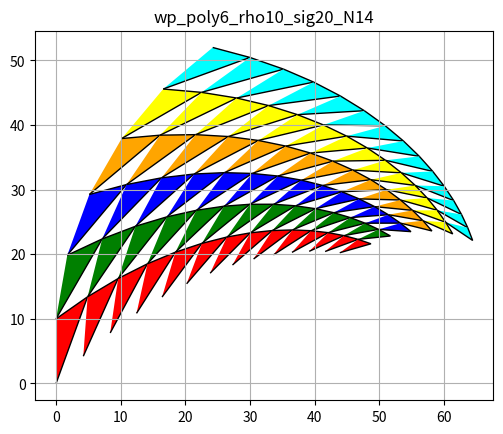

Write Python code to recreate this figure.
# Generate a whirlpool (or screw shell) from triangles
# This method is based in the one decribed in Spirals 
# by Tomoko Fuse for Whirlpool Spirals.

import numpy as np
import matplotlib.pyplot as plt
import matplotlib.patches as patches
from matplotlib.path import Path
import matplotlib as mpl
from math import *

import copy

def distance(a, b):
    x2 = (a[0] - b[0])**2
    y2 = (a[1] - b[1])**2
    return sqrt(x2 + y2)

class wp_angles:
    def __init__(self):
        self.beta = 0
        self.alpha = 0
        self.gamma = 0

class point:
    def __init__(self, x, y):
        self.x = x
        self.y = y

    def lengthTo(self, p):
        x2 = (self.x-p.x)**2
        y2 = (self.y-p.y)**2
        return sqrt(x2 + y2)

    def pts(self):
        return [self.x, self.y]
        
    def negative(self):
        return point(self.x, -self.y)
    
    def pointFrom(self, length, angle):
        x = self.x + length*sin(radians(angle))
        y = self.y + length*cos(radians(angle))
        return point(x, y)

def atan_deg(pt1, pt2):
    x = pt2[0] - pt1[0]
    y = pt2[1] - pt1[1]
    print("atan %f %f => %f"%(x, y, degrees(atan2(x,y))))
    return degrees(atan2(x,y))

def law_sines(length, ang_denom, ang_mult):
    val = length*sin(radians(ang_mult)) / sin(radians(ang_denom))
    return abs(val)

def update_angle_offset(angle_offset, rho):
    for i in range(len(angle_offset)):
        if angle_offset[i] > 0.0001: # epsilon
            angle_offset[i] = rho
    return angle_offset
       
def make_basic_triangle_vertices(origin, ac_len, basic):
    a = point(origin[0], origin[1])
    c = a.pointFrom(ac_len, 0.0)  # FIXME, is this right?
    ab_len = law_sines(ac_len, basic.beta, basic.gamma)
    b = a.pointFrom(ab_len, basic.alpha)
    vertices = [(a.x, a.y), (b.x, b.y), (c.x, c.y)]
    return vertices

def make_next_triangle(origin, c, basic):
    a = point(origin[0], origin[1])
    c = point(c[0], c[1])
    ac_len = a.lengthTo(c)
    angle_offset = atan_deg(origin, [c.x, c.y])
    ab_len = law_sines(ac_len, basic.beta, basic.gamma)
    b = a.pointFrom(ab_len, basic.alpha + angle_offset)
    vertices = [(a.x, a.y), (b.x, b.y), (c.x, c.y)]
    print("make next triangle")
    print(vertices)
    ac_len = a.lengthTo(c)
    print(angle_offset,ac_len, ab_len)
    return vertices, ac_len


def make_plot(prefix='wp', show_plot=True, polygon_sides=3, rotation_rho=10, spirality_sigma=20, 
            N=10, glue_tab = False,
            cut_tip = True, angle_offsets = None):

    fig, ax = plt.subplots()
    name = '{}_poly{}_rho{}_sig{}_N{}'.format(prefix,
        polygon_sides, int(rotation_rho), int(spirality_sigma), N)
    
    exterior_base = 90.0 + rotation_rho/2.0       
    poly = wp_angles()
    poly.beta = 360.0/polygon_sides
    poly.alpha = (180.0 - poly.beta)/2.0
    poly.gamma = 2.0 * poly.alpha

    basic = wp_angles()
    basic.beta = exterior_base - poly.alpha
    basic.alpha = spirality_sigma
    basic.gamma = 180.0 - basic.alpha - basic.beta
    print(basic.alpha, basic.beta, basic.gamma)

    #FIXME: Check validity

    # standard whirlpool
    if angle_offsets is None:
        original_angle_offsets = [rotation_rho*x  for x in list(range(polygon_sides))]
        angle_offsets = [rotation_rho*x  for x in list(range(polygon_sides))]
    
    ac_len = 10.0
    row_origin = [0.0, 0.0]
    rows = []
    triangles = []
    for layer in range(N):
        # create a basic triangle of ac_len with angles given
        vertices = make_basic_triangle_vertices(row_origin, ac_len, basic)       
        print(vertices)
        color = ["red", "green", "blue", "orange", "yellow", "cyan"]
        start = row_origin
        row = []

        y_translation = 0.0
        x_translation = 0.0

        for n in range(polygon_sides):
            path = Path(vertices)
            r = mpl.transforms.Affine2D().rotate_deg_around(
                path.vertices[0][0], path.vertices[0][1], 
                -angle_offsets[n])
            t = mpl.transforms.Affine2D().translate(x_translation, y_translation)  
            tra = r + t 
            path = path.transformed(tra)
                

            # put triangle in position at the angle_offset and position
            row.append(path)
            print(color[n])
            print(path)
            patch = patches.PathPatch(path, facecolor=color[n])
            ax.add_patch(patch)

            next_vertices = make_basic_triangle_vertices(origin = path.vertices[2], ac_len=ac_len, basic=basic)  
            vertices = next_vertices


        # end poly for
        rows.append(row) # big matrix of paths so we can make a cut path

        # Calculate angle offsets then move row_origin
        ac_len = distance(row[0].vertices[1], row[1].vertices[1])
        angoff = atan_deg(row[0].vertices[1], row[1].vertices[1]) - original_angle_offsets[1]

        for n in range(polygon_sides):
            angle_offsets[n] = original_angle_offsets[n] + angoff
        b = point(row[0].vertices[1][0],row[0].vertices[1][1])
        a = b.pointFrom(-ac_len, angoff)

        row_origin = [a.x, a.y]
        print(row_origin, ac_len)
        print(angle_offsets)
    # end layers for

    ax.grid('on')
    ax.set_aspect(1), 
    ax.autoscale()
    plt.savefig(name + ".svg")
    if show_plot: plt.title(name), plt.show()


make_plot(prefix='wp', show_plot=True, polygon_sides=6, 
            rotation_rho=10, spirality_sigma=20, 
            N=14, glue_tab = False,
            cut_tip = True, angle_offsets = None)
